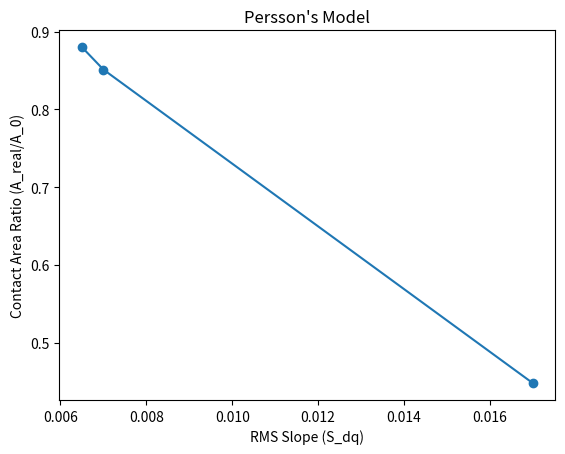

Write Python code to recreate this figure.
import numpy as np
import matplotlib.pyplot as plt
from scipy.special import erf

# Inputs
F_n = 100e-6  # Normal load in Newtons
a_0 = 300e-9  # contact radius in nm
A_0 = np.pi * a_0**2  # Contact area
sigma_0 = F_n / A_0  # 1 GPa
E_star = 70e9 # modulus in Pascals
S_dq_vals = [0.017, 0.007, 0.0065] # afm measurements of rms slope of the surfaces-SiOx, 1LG, 2LG

# Persson's erf formula: A_real/A_0 = erf( sigma_0 / (sqrt(2) * delta_p) )
# delta_p (rms pressure) = (E_star / 2) * S_dq
# So: A_real/A_0 = erf( sigma_0 / (sqrt(2) * (E_star / 2) * S_dq) )
# Simplified: erf( (sqrt(2) * sigma_0) / (E_star * S_dq) )

results = []
for sdq in S_dq_vals:
    argument = (np.sqrt(2) * sigma_0) / (E_star * sdq)
    ratio = erf(argument)
    results.append((sdq, argument, ratio))
plt.plot([r[0] for r in results], [r[2] for r in results], 'o-')
plt.xlabel('RMS Slope (S_dq)')
plt.ylabel('Contact Area Ratio (A_real/A_0)')
plt.title('Persson\'s Model')
plt.show()
print(results)
